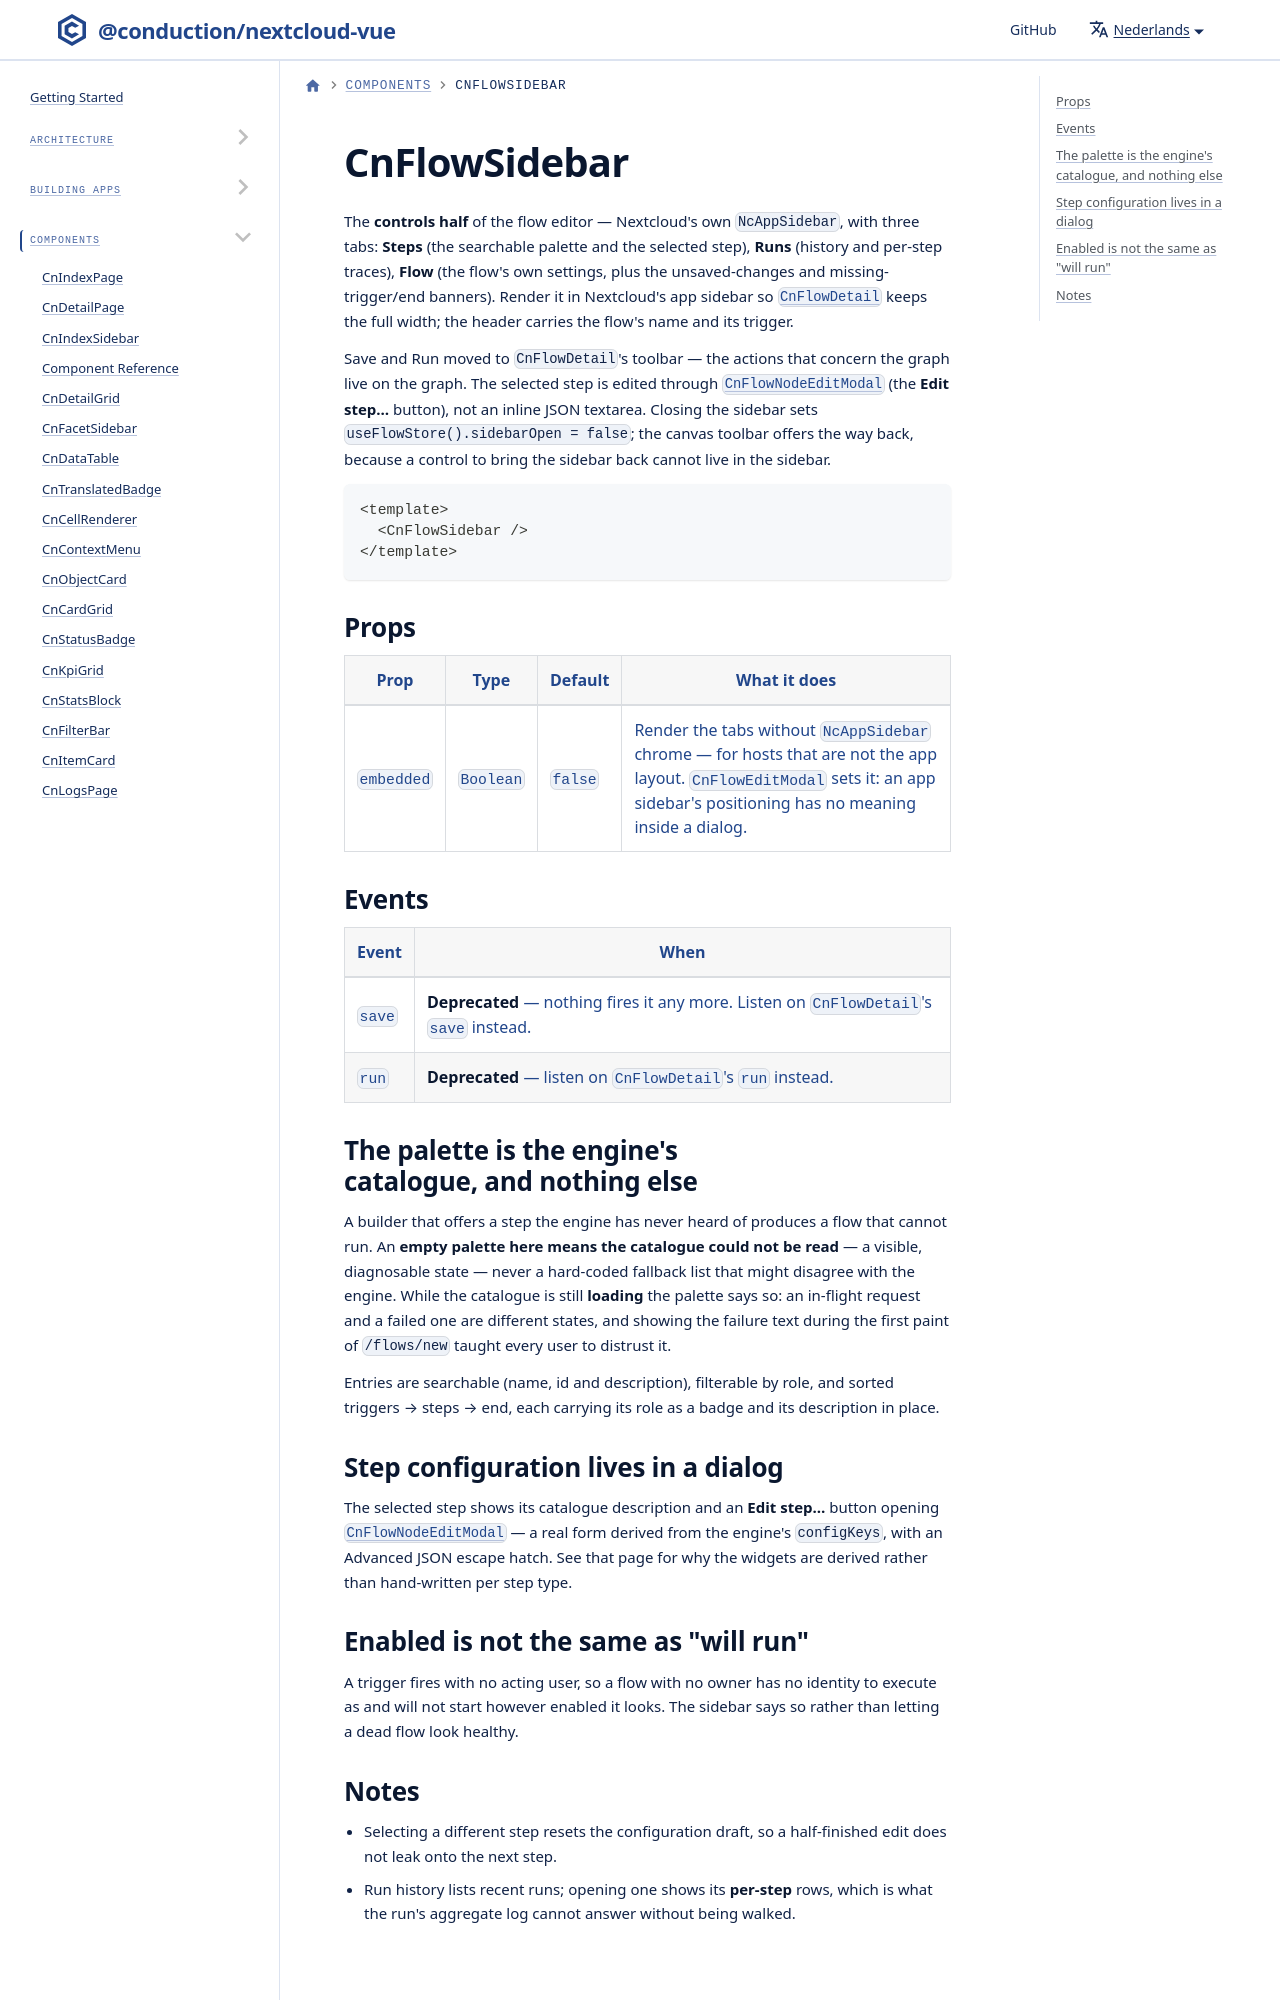

repository: ConductionNL/nextcloud-vue · page: nl/docs/components/cn-flow-sidebar/index.html · generator: docusaurus

---
sidebar_position: 46
---

# CnFlowSidebar

The **controls half** of the flow editor — Nextcloud's own `NcAppSidebar`, with three tabs: **Steps** (the searchable palette and the selected step), **Runs** (history and per-step traces), **Flow** (the flow's own settings, plus the unsaved-changes and missing-trigger/end banners). Render it in Nextcloud's app sidebar so [`CnFlowDetail`](./cn-flow-detail.md) keeps the full width; the header carries the flow's name and its trigger.
